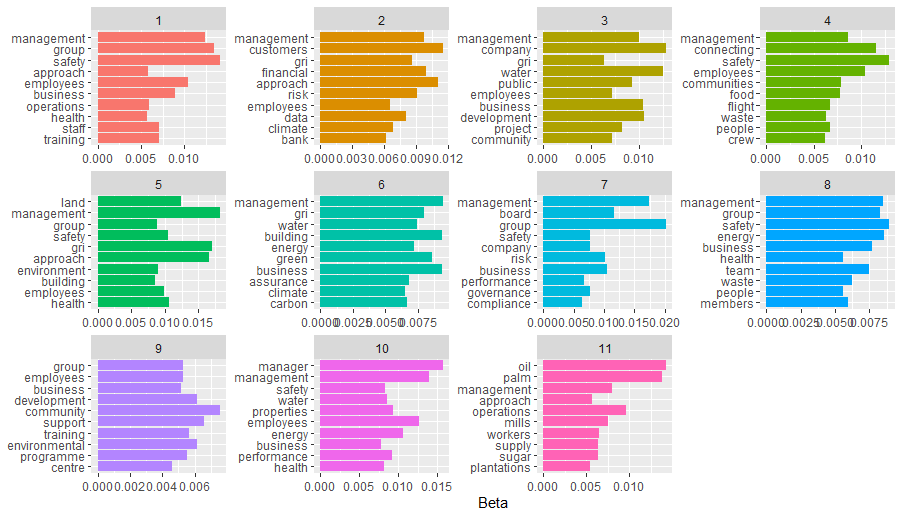

Source data for this figure (header and first rows):
, topic, term, beta
1, 1, safety, 0.01415
2, 1, group, 0.01339
3, 1, management, 0.01235
4, 1, employees, 0.01043
5, 1, business, 0.008989
6, 1, training, 0.007122
7, 1, staff, 0.007066
8, 1, operations, 0.005915
9, 1, approach, 0.005781
10, 1, health, 0.005691
11, 2, customers, 0.01159
12, 2, approach, 0.0111
13, 2, financial, 0.01001
14, 2, management, 0.0098
15, 2, risk, 0.009129
16, 2, gri, 0.008655
17, 2, data, 0.008037
18, 2, climate, 0.006883
19, 2, employees, 0.006538
20, 2, bank, 0.006234
21, 3, company, 0.01287
22, 3, water, 0.0125
23, 3, development, 0.01059
24, 3, business, 0.01042
25, 3, management, 0.01005
26, 3, public, 0.009263
27, 3, project, 0.008262
28, 3, employees, 0.007183
29, 3, community, 0.007152
30, 3, gri, 0.006368
31, 4, safety, 0.01294
32, 4, connecting, 0.01161
33, 4, employees, 0.01039
34, 4, management, 0.008626
35, 4, communities, 0.007899
36, 4, food, 0.007731
37, 4, flight, 0.006728
38, 4, people, 0.006713
39, 4, waste, 0.006277
40, 4, crew, 0.006139
41, 5, management, 0.01824
42, 5, gri, 0.01705
43, 5, approach, 0.01661
44, 5, land, 0.01235
45, 5, health, 0.01055
46, 5, safety, 0.01054
47, 5, employees, 0.009944
48, 5, environment, 0.009025
49, 5, group, 0.008892
50, 5, building, 0.008541
51, 6, management, 0.009483
52, 6, business, 0.009379
53, 6, building, 0.009363
54, 6, green, 0.008629
55, 6, gri, 0.007962
56, 6, water, 0.007436
57, 6, energy, 0.007245
58, 6, assurance, 0.006847
59, 6, carbon, 0.006669
60, 6, climate, 0.006524
... 50 more rows
